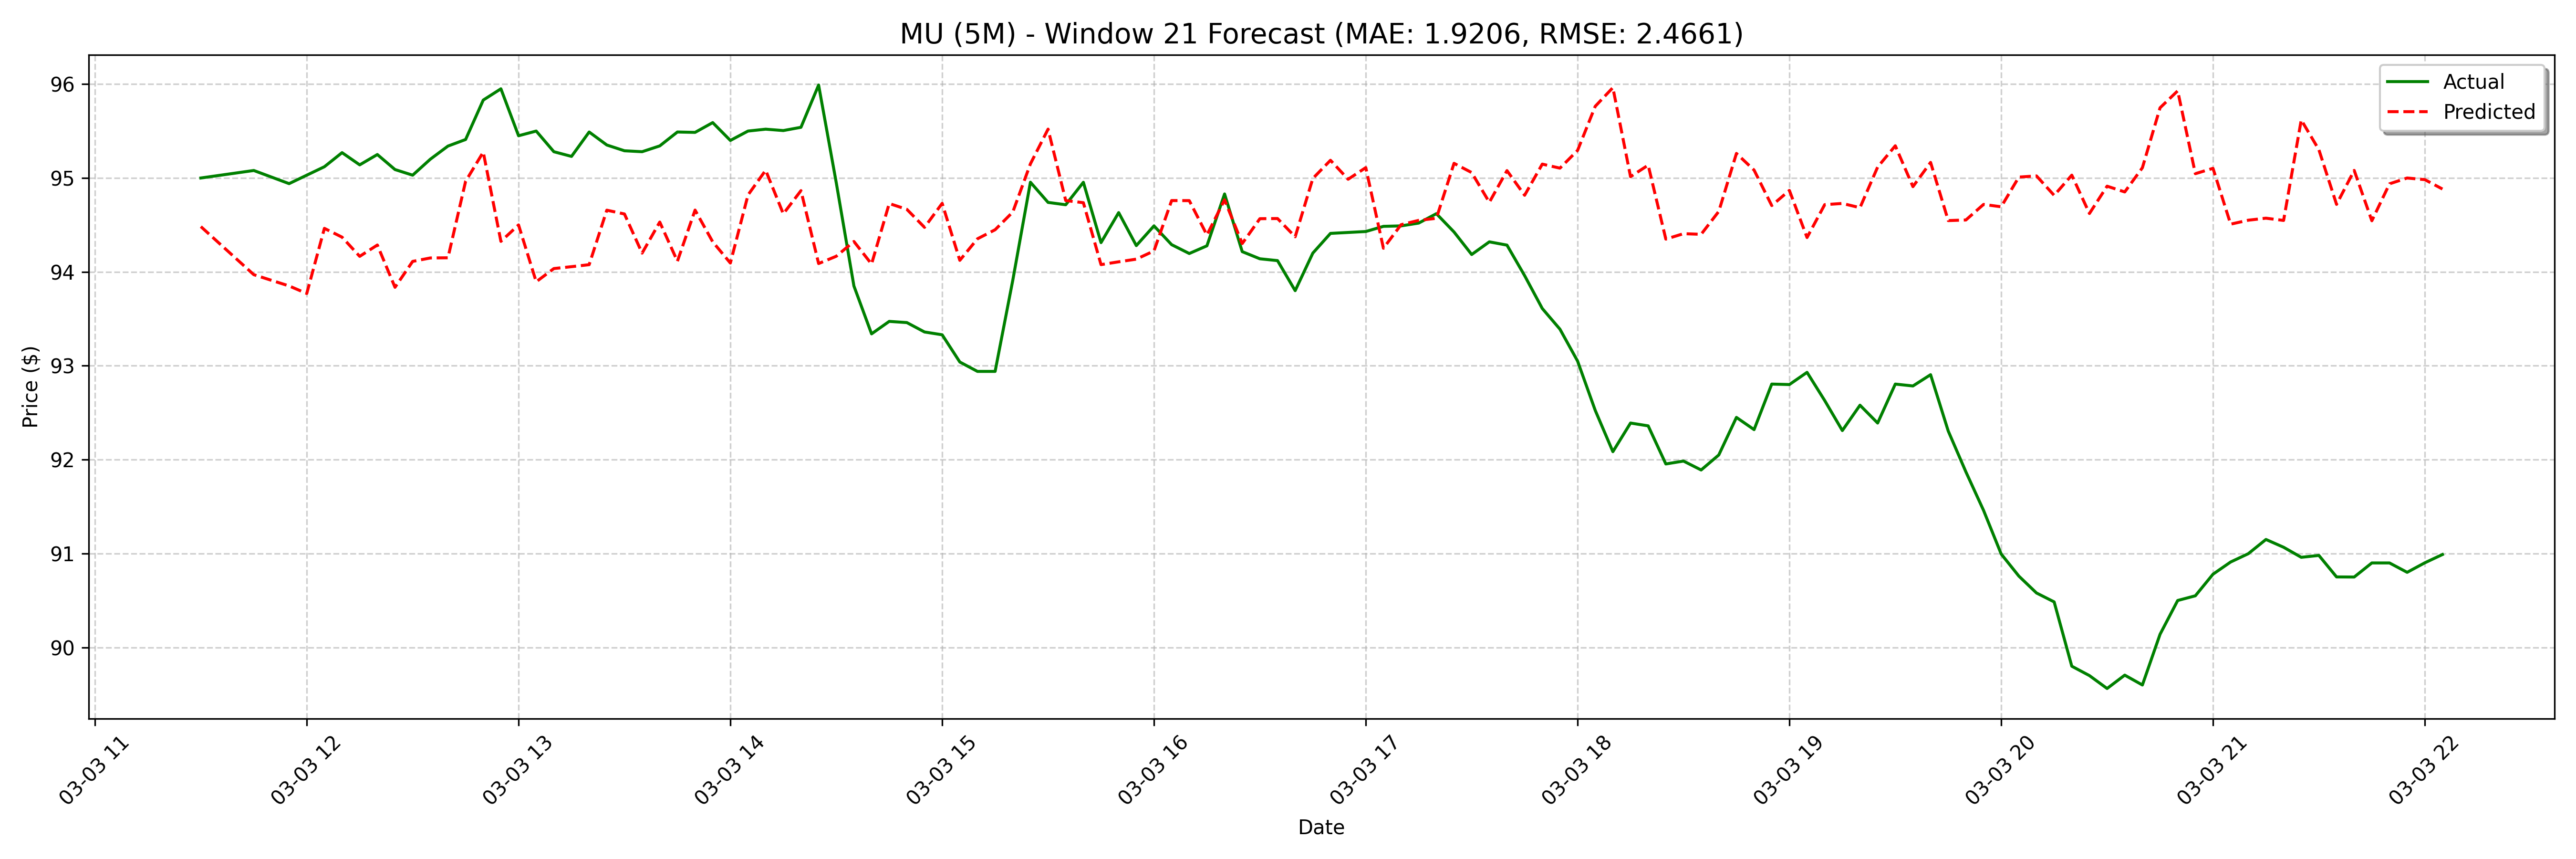

The table this chart was drawn from, first rows:
date, actual, forecast
2025-03-03 11:30:00, 95.0, 94.48
2025-03-03 11:45:00, 95.08, 94.21
2025-03-03 11:55:00, 94.94, 94.57
2025-03-03 12:00:00, 95.03, 93.97
2025-03-03 12:05:00, 95.12, 93.98
2025-03-03 12:10:00, 95.27, 93.85
2025-03-03 12:15:00, 95.14, 93.77
2025-03-03 12:20:00, 95.25, 94.46
2025-03-03 12:25:00, 95.09, 94.37
2025-03-03 12:30:00, 95.03, 94.17
2025-03-03 12:35:00, 95.2, 94.29
2025-03-03 12:40:00, 95.34, 93.84
2025-03-03 12:45:00, 95.41, 94.11
2025-03-03 12:50:00, 95.83, 94.15
2025-03-03 12:55:00, 95.95, 94.15
2025-03-03 13:00:00, 95.45, 94.96
2025-03-03 13:05:00, 95.5, 95.28
2025-03-03 13:10:00, 95.28, 94.33
2025-03-03 13:15:00, 95.23, 94.5
2025-03-03 13:20:00, 95.49, 93.89
2025-03-03 13:25:00, 95.35, 94.04
2025-03-03 13:30:00, 95.29, 94.06
2025-03-03 13:35:00, 95.28, 94.08
2025-03-03 13:40:00, 95.34, 94.66
2025-03-03 13:45:00, 95.49, 94.62
2025-03-03 13:50:00, 95.49, 94.2
2025-03-03 13:55:00, 95.59, 94.53
2025-03-03 14:00:00, 95.4, 94.11
2025-03-03 14:05:00, 95.5, 94.66
2025-03-03 14:10:00, 95.52, 94.32
2025-03-03 14:15:00, 95.51, 94.09
2025-03-03 14:20:00, 95.54, 94.82
2025-03-03 14:25:00, 95.99, 95.08
2025-03-03 14:30:00, 94.95, 94.62
2025-03-03 14:35:00, 93.85, 94.87
2025-03-03 14:40:00, 93.34, 94.09
2025-03-03 14:45:00, 93.47, 94.17
2025-03-03 14:50:00, 93.46, 94.32
2025-03-03 14:55:00, 93.36, 94.08
2025-03-03 15:00:00, 93.33, 94.73
2025-03-03 15:05:00, 93.04, 94.67
2025-03-03 15:10:00, 92.94, 94.47
2025-03-03 15:15:00, 92.94, 94.73
2025-03-03 15:20:00, 93.91, 94.12
2025-03-03 15:25:00, 94.96, 94.35
2025-03-03 15:30:00, 94.74, 94.45
2025-03-03 15:35:00, 94.71, 94.64
2025-03-03 15:40:00, 94.95, 95.15
2025-03-03 15:45:00, 94.31, 95.52
2025-03-03 15:50:00, 94.63, 94.76
2025-03-03 15:55:00, 94.28, 94.74
2025-03-03 16:00:00, 94.49, 94.08
2025-03-03 16:05:00, 94.29, 94.11
2025-03-03 16:10:00, 94.2, 94.14
2025-03-03 16:15:00, 94.28, 94.22
2025-03-03 16:20:00, 94.83, 94.76
2025-03-03 16:25:00, 94.22, 94.76
2025-03-03 16:30:00, 94.14, 94.39
2025-03-03 16:35:00, 94.12, 94.77
2025-03-03 16:40:00, 93.8, 94.3
... 68 more rows
